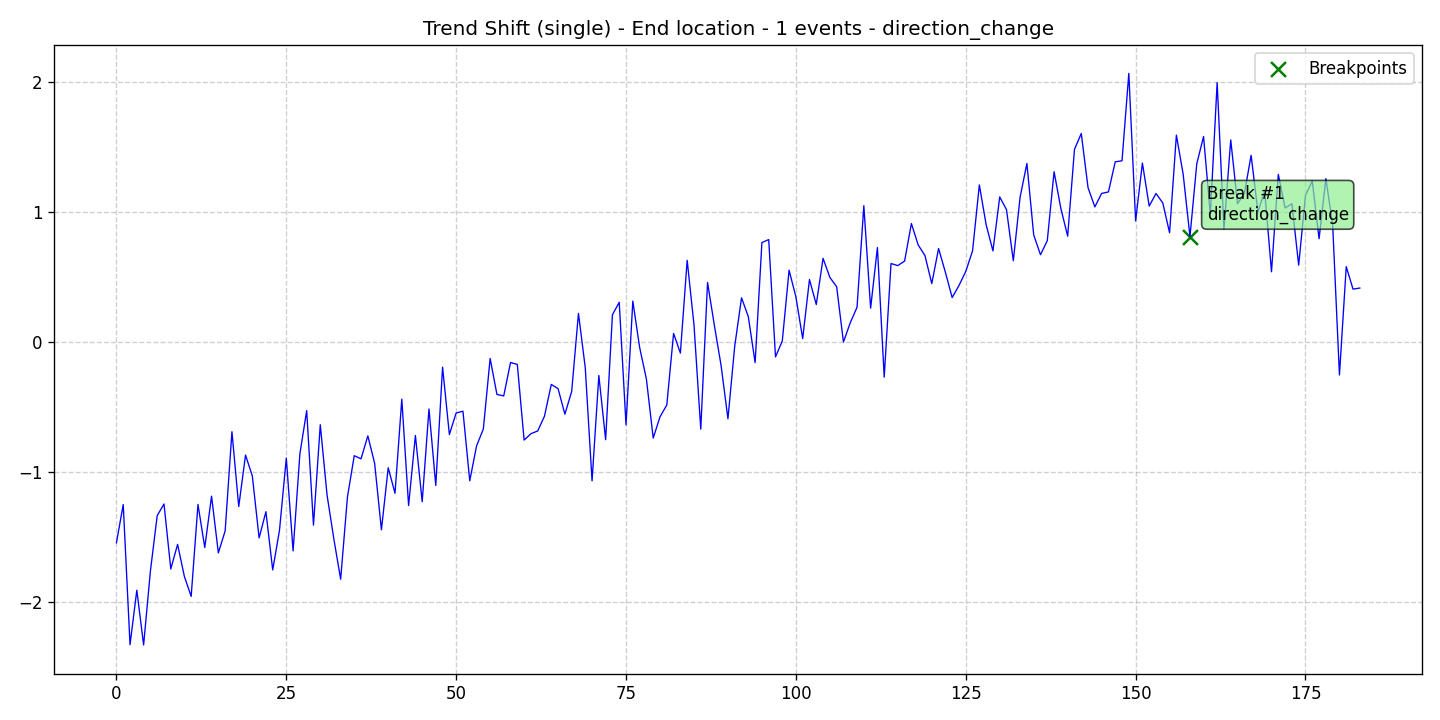

The file beside this chart, header and first rows:
data, stationary, det_lin_up, det_lin_down, det_quad, det_cubic, det_exp, det_damped, stoc_trend, volatility, single_seas, multiple_seas, point_anom_single, point_anom_multi, collect_anom, context_anom, mean_shift, var_shift, trend_shift, date, is_break, is_anomaly, is_multi, location_beginning
-1.547, 0, 0, 0, 0, 0, 0, 0, 0, 0, 0, 0, 0, 0, 0, 0, 0, 0, 1, 2020-01-01, 0, 0, 0, 0
-1.253, 0, 0, 0, 0, 0, 0, 0, 0, 0, 0, 0, 0, 0, 0, 0, 0, 0, 1, 2020-01-02, 0, 0, 0, 0
-2.331, 0, 0, 0, 0, 0, 0, 0, 0, 0, 0, 0, 0, 0, 0, 0, 0, 0, 1, 2020-01-03, 0, 0, 0, 0
-1.912, 0, 0, 0, 0, 0, 0, 0, 0, 0, 0, 0, 0, 0, 0, 0, 0, 0, 1, 2020-01-04, 0, 0, 0, 0
-2.333, 0, 0, 0, 0, 0, 0, 0, 0, 0, 0, 0, 0, 0, 0, 0, 0, 0, 1, 2020-01-05, 0, 0, 0, 0
-1.764, 0, 0, 0, 0, 0, 0, 0, 0, 0, 0, 0, 0, 0, 0, 0, 0, 0, 1, 2020-01-06, 0, 0, 0, 0
-1.338, 0, 0, 0, 0, 0, 0, 0, 0, 0, 0, 0, 0, 0, 0, 0, 0, 0, 1, 2020-01-07, 0, 0, 0, 0
-1.248, 0, 0, 0, 0, 0, 0, 0, 0, 0, 0, 0, 0, 0, 0, 0, 0, 0, 1, 2020-01-08, 0, 0, 0, 0
-1.748, 0, 0, 0, 0, 0, 0, 0, 0, 0, 0, 0, 0, 0, 0, 0, 0, 0, 1, 2020-01-09, 0, 0, 0, 0
-1.559, 0, 0, 0, 0, 0, 0, 0, 0, 0, 0, 0, 0, 0, 0, 0, 0, 0, 1, 2020-01-10, 0, 0, 0, 0
-1.806, 0, 0, 0, 0, 0, 0, 0, 0, 0, 0, 0, 0, 0, 0, 0, 0, 0, 1, 2020-01-11, 0, 0, 0, 0
-1.959, 0, 0, 0, 0, 0, 0, 0, 0, 0, 0, 0, 0, 0, 0, 0, 0, 0, 1, 2020-01-12, 0, 0, 0, 0
-1.252, 0, 0, 0, 0, 0, 0, 0, 0, 0, 0, 0, 0, 0, 0, 0, 0, 0, 1, 2020-01-13, 0, 0, 0, 0
-1.583, 0, 0, 0, 0, 0, 0, 0, 0, 0, 0, 0, 0, 0, 0, 0, 0, 0, 1, 2020-01-14, 0, 0, 0, 0
-1.189, 0, 0, 0, 0, 0, 0, 0, 0, 0, 0, 0, 0, 0, 0, 0, 0, 0, 1, 2020-01-15, 0, 0, 0, 0
-1.625, 0, 0, 0, 0, 0, 0, 0, 0, 0, 0, 0, 0, 0, 0, 0, 0, 0, 1, 2020-01-16, 0, 0, 0, 0
-1.456, 0, 0, 0, 0, 0, 0, 0, 0, 0, 0, 0, 0, 0, 0, 0, 0, 0, 1, 2020-01-17, 0, 0, 0, 0
-0.6921, 0, 0, 0, 0, 0, 0, 0, 0, 0, 0, 0, 0, 0, 0, 0, 0, 0, 1, 2020-01-18, 0, 0, 0, 0
-1.268, 0, 0, 0, 0, 0, 0, 0, 0, 0, 0, 0, 0, 0, 0, 0, 0, 0, 1, 2020-01-19, 0, 0, 0, 0
-0.8722, 0, 0, 0, 0, 0, 0, 0, 0, 0, 0, 0, 0, 0, 0, 0, 0, 0, 1, 2020-01-20, 0, 0, 0, 0
-1.033, 0, 0, 0, 0, 0, 0, 0, 0, 0, 0, 0, 0, 0, 0, 0, 0, 0, 1, 2020-01-21, 0, 0, 0, 0
-1.51, 0, 0, 0, 0, 0, 0, 0, 0, 0, 0, 0, 0, 0, 0, 0, 0, 0, 1, 2020-01-22, 0, 0, 0, 0
-1.308, 0, 0, 0, 0, 0, 0, 0, 0, 0, 0, 0, 0, 0, 0, 0, 0, 0, 1, 2020-01-23, 0, 0, 0, 0
-1.756, 0, 0, 0, 0, 0, 0, 0, 0, 0, 0, 0, 0, 0, 0, 0, 0, 0, 1, 2020-01-24, 0, 0, 0, 0
-1.45, 0, 0, 0, 0, 0, 0, 0, 0, 0, 0, 0, 0, 0, 0, 0, 0, 0, 1, 2020-01-25, 0, 0, 0, 0
-0.8955, 0, 0, 0, 0, 0, 0, 0, 0, 0, 0, 0, 0, 0, 0, 0, 0, 0, 1, 2020-01-26, 0, 0, 0, 0
-1.609, 0, 0, 0, 0, 0, 0, 0, 0, 0, 0, 0, 0, 0, 0, 0, 0, 0, 1, 2020-01-27, 0, 0, 0, 0
-0.8632, 0, 0, 0, 0, 0, 0, 0, 0, 0, 0, 0, 0, 0, 0, 0, 0, 0, 1, 2020-01-28, 0, 0, 0, 0
-0.5301, 0, 0, 0, 0, 0, 0, 0, 0, 0, 0, 0, 0, 0, 0, 0, 0, 0, 1, 2020-01-29, 0, 0, 0, 0
-1.411, 0, 0, 0, 0, 0, 0, 0, 0, 0, 0, 0, 0, 0, 0, 0, 0, 0, 1, 2020-01-30, 0, 0, 0, 0
-0.639, 0, 0, 0, 0, 0, 0, 0, 0, 0, 0, 0, 0, 0, 0, 0, 0, 0, 1, 2020-01-31, 0, 0, 0, 0
-1.18, 0, 0, 0, 0, 0, 0, 0, 0, 0, 0, 0, 0, 0, 0, 0, 0, 0, 1, 2020-02-01, 0, 0, 0, 0
-1.518, 0, 0, 0, 0, 0, 0, 0, 0, 0, 0, 0, 0, 0, 0, 0, 0, 0, 1, 2020-02-02, 0, 0, 0, 0
-1.827, 0, 0, 0, 0, 0, 0, 0, 0, 0, 0, 0, 0, 0, 0, 0, 0, 0, 1, 2020-02-03, 0, 0, 0, 0
-1.194, 0, 0, 0, 0, 0, 0, 0, 0, 0, 0, 0, 0, 0, 0, 0, 0, 0, 1, 2020-02-04, 0, 0, 0, 0
-0.8767, 0, 0, 0, 0, 0, 0, 0, 0, 0, 0, 0, 0, 0, 0, 0, 0, 0, 1, 2020-02-05, 0, 0, 0, 0
-0.9009, 0, 0, 0, 0, 0, 0, 0, 0, 0, 0, 0, 0, 0, 0, 0, 0, 0, 1, 2020-02-06, 0, 0, 0, 0
-0.7242, 0, 0, 0, 0, 0, 0, 0, 0, 0, 0, 0, 0, 0, 0, 0, 0, 0, 1, 2020-02-07, 0, 0, 0, 0
-0.9348, 0, 0, 0, 0, 0, 0, 0, 0, 0, 0, 0, 0, 0, 0, 0, 0, 0, 1, 2020-02-08, 0, 0, 0, 0
-1.447, 0, 0, 0, 0, 0, 0, 0, 0, 0, 0, 0, 0, 0, 0, 0, 0, 0, 1, 2020-02-09, 0, 0, 0, 0
-0.9696, 0, 0, 0, 0, 0, 0, 0, 0, 0, 0, 0, 0, 0, 0, 0, 0, 0, 1, 2020-02-10, 0, 0, 0, 0
-1.166, 0, 0, 0, 0, 0, 0, 0, 0, 0, 0, 0, 0, 0, 0, 0, 0, 0, 1, 2020-02-11, 0, 0, 0, 0
-0.4422, 0, 0, 0, 0, 0, 0, 0, 0, 0, 0, 0, 0, 0, 0, 0, 0, 0, 1, 2020-02-12, 0, 0, 0, 0
-1.26, 0, 0, 0, 0, 0, 0, 0, 0, 0, 0, 0, 0, 0, 0, 0, 0, 0, 1, 2020-02-13, 0, 0, 0, 0
-0.7212, 0, 0, 0, 0, 0, 0, 0, 0, 0, 0, 0, 0, 0, 0, 0, 0, 0, 1, 2020-02-14, 0, 0, 0, 0
-1.231, 0, 0, 0, 0, 0, 0, 0, 0, 0, 0, 0, 0, 0, 0, 0, 0, 0, 1, 2020-02-15, 0, 0, 0, 0
-0.5172, 0, 0, 0, 0, 0, 0, 0, 0, 0, 0, 0, 0, 0, 0, 0, 0, 0, 1, 2020-02-16, 0, 0, 0, 0
-1.106, 0, 0, 0, 0, 0, 0, 0, 0, 0, 0, 0, 0, 0, 0, 0, 0, 0, 1, 2020-02-17, 0, 0, 0, 0
-0.1958, 0, 0, 0, 0, 0, 0, 0, 0, 0, 0, 0, 0, 0, 0, 0, 0, 0, 1, 2020-02-18, 0, 0, 0, 0
-0.7142, 0, 0, 0, 0, 0, 0, 0, 0, 0, 0, 0, 0, 0, 0, 0, 0, 0, 1, 2020-02-19, 0, 0, 0, 0
-0.5481, 0, 0, 0, 0, 0, 0, 0, 0, 0, 0, 0, 0, 0, 0, 0, 0, 0, 1, 2020-02-20, 0, 0, 0, 0
-0.5348, 0, 0, 0, 0, 0, 0, 0, 0, 0, 0, 0, 0, 0, 0, 0, 0, 0, 1, 2020-02-21, 0, 0, 0, 0
-1.07, 0, 0, 0, 0, 0, 0, 0, 0, 0, 0, 0, 0, 0, 0, 0, 0, 0, 1, 2020-02-22, 0, 0, 0, 0
-0.8021, 0, 0, 0, 0, 0, 0, 0, 0, 0, 0, 0, 0, 0, 0, 0, 0, 0, 1, 2020-02-23, 0, 0, 0, 0
-0.6715, 0, 0, 0, 0, 0, 0, 0, 0, 0, 0, 0, 0, 0, 0, 0, 0, 0, 1, 2020-02-24, 0, 0, 0, 0
-0.1289, 0, 0, 0, 0, 0, 0, 0, 0, 0, 0, 0, 0, 0, 0, 0, 0, 0, 1, 2020-02-25, 0, 0, 0, 0
-0.4053, 0, 0, 0, 0, 0, 0, 0, 0, 0, 0, 0, 0, 0, 0, 0, 0, 0, 1, 2020-02-26, 0, 0, 0, 0
-0.4169, 0, 0, 0, 0, 0, 0, 0, 0, 0, 0, 0, 0, 0, 0, 0, 0, 0, 1, 2020-02-27, 0, 0, 0, 0
-0.16, 0, 0, 0, 0, 0, 0, 0, 0, 0, 0, 0, 0, 0, 0, 0, 0, 0, 1, 2020-02-28, 0, 0, 0, 0
-0.1745, 0, 0, 0, 0, 0, 0, 0, 0, 0, 0, 0, 0, 0, 0, 0, 0, 0, 1, 2020-02-29, 0, 0, 0, 0
... 124 more rows
